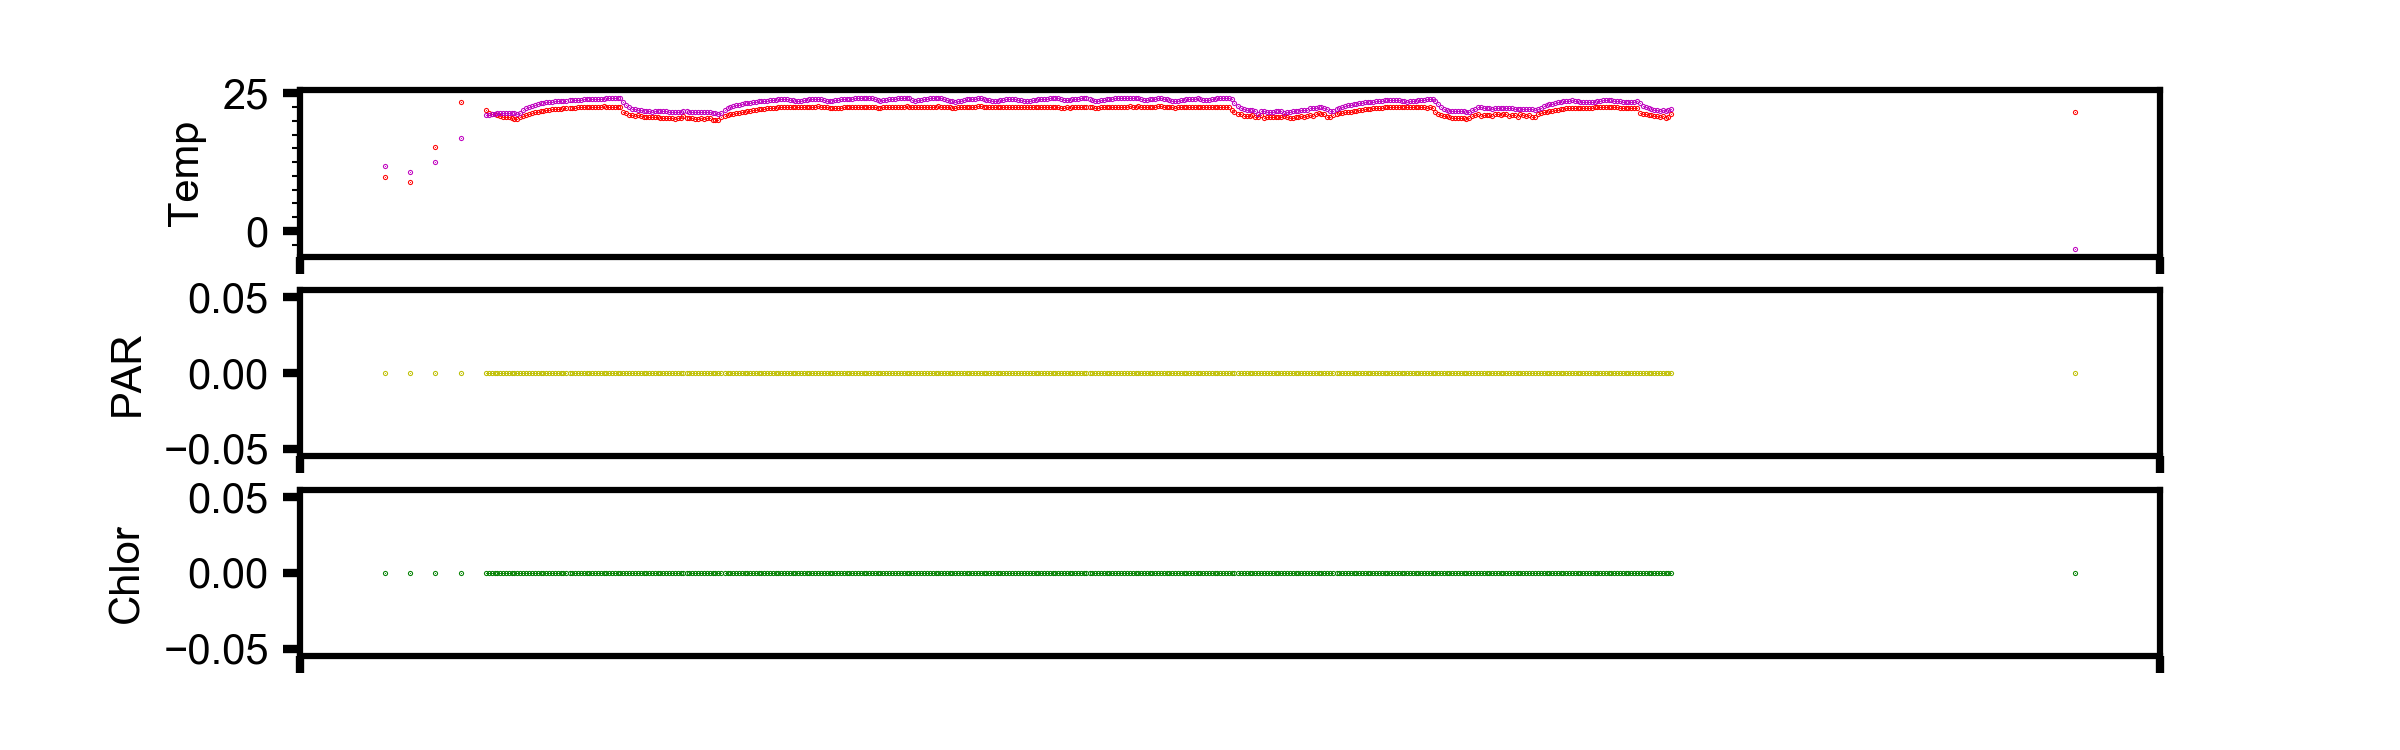

Source data for this figure (header and first rows):
, time, pressure, topside_temp, topside_temp_ADC, underside_temp, underside_temp_ADC, temp_ref, par, fluor, tilt, TTS, GPSLat, GPSLon, GPSDate, GPSTime, TTF, Max_Tilt, datetime, id, dep_lat, dep_lon
1, 1561021200, 0.03418, 9.807, 17012, 11.82, 15589, 8534, 0.0, 0, 6, 5.0, 47.68, -122.3, 200619, 8590330, 38.0, 9734, 2019-06-20 09:00:00, 300434063861360, 47.68, 122.3
2, 1561032000, 0.03418, 8.869, 17830, 10.68, 16443, 8534, 0.0, 0, 7, 5.0, 47.68, -122.3, 200619, 11585630, 31.0, 7943, 2019-06-20 12:00:00, 300434063861360, 47.68, 122.3
3, 1561042800, 0.0354, 15.22, 12977, 12.47, 15125, 8534, 0.0, 0, 19, 5.0, 47.68, -122.3, 200619, 14590108, 38.0, 9748, 2019-06-20 15:00:00, 300434063861360, 47.68, 122.3
4, 1561053600, 0.02777, 23.48, 8583, 16.92, 12349, 8534, 0.0, 0, 26, 5.0, 47.68, -122.3, 200619, 17584100, 18.0, 4635, 2019-06-20 18:00:00, 300434063861360, 47.68, 122.3
5, 1561064400, 0.02777, 21.93, 9277, 21.09, 10272, 8534, 0.0, 0, 33, , , , , , , , 2019-06-20 21:00:00, 300434063861360, 47.68, 122.3
6, 1561065600, 0.02777, 21.4, 9527, 21.15, 10242, 8534, 0.0, 0, 33, , , , , , , , 2019-06-20 21:20:00, 300434063861360, 47.68, 122.3
7, 1561066800, 0.02838, 21.22, 9613, 21.21, 10215, 8534, 0.0, 0, 33, , , , , , , , 2019-06-20 21:40:00, 300434063861360, 47.68, 122.3
8, 1561068000, 0.02777, 21.16, 9640, 21.33, 10163, 8534, 0.0, 0, 33, , , , , , , , 2019-06-20 22:00:00, 300434063861360, 47.68, 122.3
9, 1561069200, 0.02838, 21.01, 9713, 21.41, 10126, 8534, 0.0, 0, 33, , , , , , , , 2019-06-20 22:20:00, 300434063861360, 47.68, 122.3
10, 1561070400, 0.02808, 20.81, 9813, 21.44, 10114, 8534, 0.0, 0, 33, , , , , , , , 2019-06-20 22:40:00, 300434063861360, 47.68, 122.3
11, 1561071600, 0.02869, 20.72, 9857, 21.38, 10139, 8534, 0.0, 0, 33, , , , , , , , 2019-06-20 23:00:00, 300434063861360, 47.68, 122.3
12, 1561072800, 0.02869, 20.74, 9847, 21.38, 10141, 8534, 0.0, 0, 33, , , , , , , , 2019-06-20 23:20:00, 300434063861360, 47.68, 122.3
13, 1561074000, 0.02808, 20.66, 9887, 21.42, 10123, 8534, 0.0, 0, 33, , , , , , , , 2019-06-20 23:40:00, 300434063861360, 47.68, 122.3
14, 1561075200, 0.02777, 20.6, 9913, 21.43, 10118, 8534, 0.0, 0, 33, , , , , , , , 2019-06-21 00:00:00, 300434063861360, 47.68, 122.3
15, 1561076400, 0.02777, 20.4, 10017, 21.4, 10130, 8534, 0.0, 0, 33, , , , , , , , 2019-06-21 00:20:00, 300434063861360, 47.68, 122.3
16, 1561077600, 0.02716, 20.4, 10013, 21.26, 10193, 8534, 0.0, 0, 33, , , , , , , , 2019-06-21 00:40:00, 300434063861360, 47.68, 122.3
17, 1561078800, 0.02747, 20.68, 9876, 21.39, 10135, 8534, 0.0, 0, 33, 30.0, , , , , , , 2019-06-21 01:00:00, 300434063861360, 47.68, 122.3
18, 1561080155, 0.02716, 20.97, 9733, 21.88, 9922, 8534, 0.0, 0, 33, 55.0, , , , , , , 2019-06-21 01:22:35, 300434063861360, 47.68, 122.3
19, 1561081510, 0.02655, 21.14, 9649, 22.32, 9738, 8534, 0.0, 0, 33, , , , , , , , 2019-06-21 01:45:10, 300434063861360, 47.68, 122.3
20, 1561082710, 0.02716, 21.27, 9589, 22.56, 9635, 8534, 0.0, 0, 33, , , , , , , , 2019-06-21 02:05:10, 300434063861360, 47.68, 122.3
21, 1561083910, 0.02625, 21.42, 9517, 22.78, 9546, 8534, 0.0, 0, 33, , , , , , , , 2019-06-21 02:25:10, 300434063861360, 47.68, 122.3
22, 1561085110, 0.02655, 21.53, 9463, 22.95, 9477, 8534, 0.0, 0, 33, , , , , , , , 2019-06-21 02:45:10, 300434063861360, 47.68, 122.3
23, 1561086310, 0.02686, 21.67, 9398, 23.09, 9417, 8534, 0.0, 0, 33, , , , , , , , 2019-06-21 03:05:10, 300434063861360, 47.68, 122.3
24, 1561087510, 0.02655, 21.78, 9345, 23.2, 9375, 8534, 0.0, 0, 33, , , , , , , , 2019-06-21 03:25:10, 300434063861360, 47.68, 122.3
25, 1561088710, 0.02533, 21.84, 9317, 23.27, 9344, 8534, 0.0, 0, 33, , , , , , , , 2019-06-21 03:45:10, 300434063861360, 47.68, 122.3
26, 1561089910, 0.02625, 21.92, 9283, 23.34, 9317, 8534, 0.0, 0, 33, , , , , , , , 2019-06-21 04:05:10, 300434063861360, 47.68, 122.3
27, 1561091110, 0.02563, 21.97, 9257, 23.39, 9296, 8534, 0.0, 0, 33, 55.0, , , , , , , 2019-06-21 04:25:10, 300434063861360, 47.68, 122.3
28, 1561092465, 0.02594, 22.07, 9214, 23.46, 9270, 8534, 0.0, 0, 33, , , , , , , , 2019-06-21 04:47:45, 300434063861360, 47.68, 122.3
29, 1561093665, 0.02594, 22.13, 9186, 23.52, 9247, 8534, 0.0, 0, 33, , , , , , , , 2019-06-21 05:07:45, 300434063861360, 47.68, 122.3
30, 1561094865, 0.02625, 22.19, 9158, 23.57, 9226, 8534, 0.0, 0, 33, , , , , , , , 2019-06-21 05:27:45, 300434063861360, 47.68, 122.3
31, 1561096065, 0.02625, 22.24, 9136, 23.61, 9210, 8534, 0.0, 0, 33, , , , , , , , 2019-06-21 05:47:45, 300434063861360, 47.68, 122.3
32, 1561097265, 0.02716, 22.27, 9121, 23.65, 9195, 8534, 0.0, 0, 33, , , , , , , , 2019-06-21 06:07:45, 300434063861360, 47.68, 122.3
33, 1561098465, 0.02625, 22.29, 9113, 23.69, 9179, 8534, 0.0, 0, 33, 55.0, , , , , , , 2019-06-21 06:27:45, 300434063861360, 47.68, 122.3
34, 1561099895, 0.02655, 22.35, 9082, 23.73, 9162, 8534, 0.0, 0, 33, , , , , , , , 2019-06-21 06:51:35, 300434063861360, 47.68, 122.3
35, 1561101095, 0.02655, 22.41, 9058, 23.77, 9148, 8534, 0.0, 0, 33, , , , , , , , 2019-06-21 07:11:35, 300434063861360, 47.68, 122.3
36, 1561102295, 0.02716, 22.41, 9055, 23.81, 9133, 8534, 0.0, 0, 33, , , , , , , , 2019-06-21 07:31:35, 300434063861360, 47.68, 122.3
37, 1561103495, 0.02716, 22.44, 9042, 23.83, 9124, 8534, 0.0, 0, 33, , , , , , , , 2019-06-21 07:51:35, 300434063861360, 47.68, 122.3
38, 1561104695, 0.02716, 22.47, 9030, 23.86, 9111, 8534, 0.0, 0, 33, , , , , , , , 2019-06-21 08:11:35, 300434063861360, 47.68, 122.3
39, 1561105895, 0.02747, 22.48, 9026, 23.9, 9097, 8534, 0.0, 0, 33, , , , , , , , 2019-06-21 08:31:35, 300434063861360, 47.68, 122.3
40, 1561107095, 0.02747, 22.52, 9007, 23.92, 9089, 8534, 0.0, 0, 33, , , , , , , , 2019-06-21 08:51:35, 300434063861360, 47.68, 122.3
41, 1561108295, 0.02747, 22.55, 8994, 23.95, 9079, 8534, 0.0, 0, 33, , , , , , , , 2019-06-21 09:11:35, 300434063861360, 47.68, 122.3
42, 1561109495, 0.02777, 22.56, 8989, 23.97, 9068, 8534, 0.0, 0, 33, , , , , , , , 2019-06-21 09:31:35, 300434063861360, 47.68, 122.3
43, 1561110695, 0.02777, 22.59, 8976, 23.99, 9063, 8534, 0.0, 0, 33, , , , , , , , 2019-06-21 09:51:35, 300434063861360, 47.68, 122.3
44, 1561111895, 0.02716, 22.58, 8981, 24.01, 9055, 8534, 0.0, 0, 32, , , , , , , , 2019-06-21 10:11:35, 300434063861360, 47.68, 122.3
45, 1561113095, 0.02777, 22.6, 8970, 24.03, 9047, 8534, 0.0, 0, 32, , , , , , , , 2019-06-21 10:31:35, 300434063861360, 47.68, 122.3
46, 1561114295, 0.02777, 22.63, 8960, 24.05, 9037, 8534, 0.0, 0, 33, , , , , , , , 2019-06-21 10:51:35, 300434063861360, 47.68, 122.3
47, 1561115495, 0.02808, 22.59, 8974, 24.09, 9022, 8534, 0.0, 0, 33, , , , , , , , 2019-06-21 11:11:35, 300434063861360, 47.68, 122.3
48, 1561116695, 0.02838, 22.56, 8988, 24.08, 9029, 8534, 0.0, 0, 33, , , , , , , , 2019-06-21 11:31:35, 300434063861360, 47.68, 122.3
49, 1561117895, 0.02838, 22.58, 8978, 24.09, 9023, 8534, 0.0, 0, 33, , , , , , , , 2019-06-21 11:51:35, 300434063861360, 47.68, 122.3
50, 1561119095, 0.02869, 22.54, 8996, 24.1, 9020, 8534, 0.0, 0, 33, , , , , , , , 2019-06-21 12:11:35, 300434063861360, 47.68, 122.3
51, 1561120295, 0.02838, 22.54, 8999, 24.1, 9018, 8534, 0.0, 0, 33, , , , , , , , 2019-06-21 12:31:35, 300434063861360, 47.68, 122.3
52, 1561121495, 0.02808, 22.54, 8996, 24.1, 9018, 8534, 0.0, 0, 33, , , , , , , , 2019-06-21 12:51:35, 300434063861360, 47.68, 122.3
53, 1561122695, 0.02869, 21.56, 9451, 23.5, 9255, 8534, 0.0, 0, 33, , , , , , , , 2019-06-21 13:11:35, 300434063861360, 47.68, 122.3
54, 1561123895, 0.0293, 21.35, 9550, 22.88, 9502, 8534, 0.0, 0, 33, , , , , , , , 2019-06-21 13:31:35, 300434063861360, 47.68, 122.3
55, 1561125095, 0.0296, 21.14, 9650, 22.49, 9666, 8534, 0.0, 0, 33, , , , , , , , 2019-06-21 13:51:35, 300434063861360, 47.68, 122.3
56, 1561126295, 0.03021, 21.09, 9677, 22.23, 9773, 8534, 0.0, 0, 33, , , , , , , , 2019-06-21 14:11:35, 300434063861360, 47.68, 122.3
57, 1561127495, 0.02991, 20.87, 9781, 22.1, 9828, 8534, 0.0, 0, 33, 55.0, , , , , , , 2019-06-21 14:31:35, 300434063861360, 47.68, 122.3
58, 1561128890, 0.03021, 21.01, 9714, 22.01, 9866, 8534, 0.0, 0, 33, , , , , , , , 2019-06-21 14:54:50, 300434063861360, 47.68, 122.3
59, 1561130090, 0.03052, 20.85, 9790, 21.93, 9902, 8534, 0.0, 0, 33, , , , , , , , 2019-06-21 15:14:50, 300434063861360, 47.68, 122.3
60, 1561131290, 0.03082, 20.75, 9841, 21.83, 9943, 8534, 0.0, 0, 33, , , , , , , , 2019-06-21 15:34:50, 300434063861360, 47.68, 122.3
... 361 more rows
